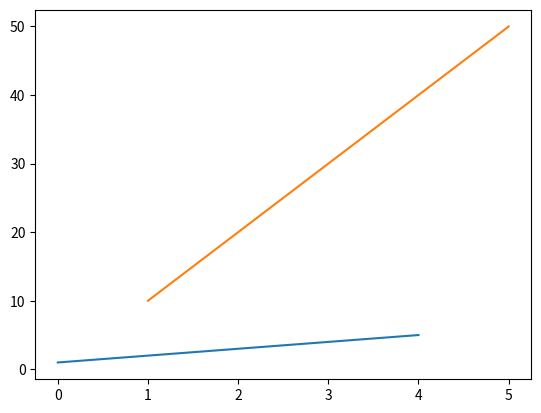

Python code for this plot:
import matplotlib.pyplot as plt
plt.plot()
plt.plot([1, 2, 3, 4, 5])


x= [1, 2, 3, 4, 5]
y= [10, 20, 30, 40, 50]
plt.plot(x, y)
plt.show